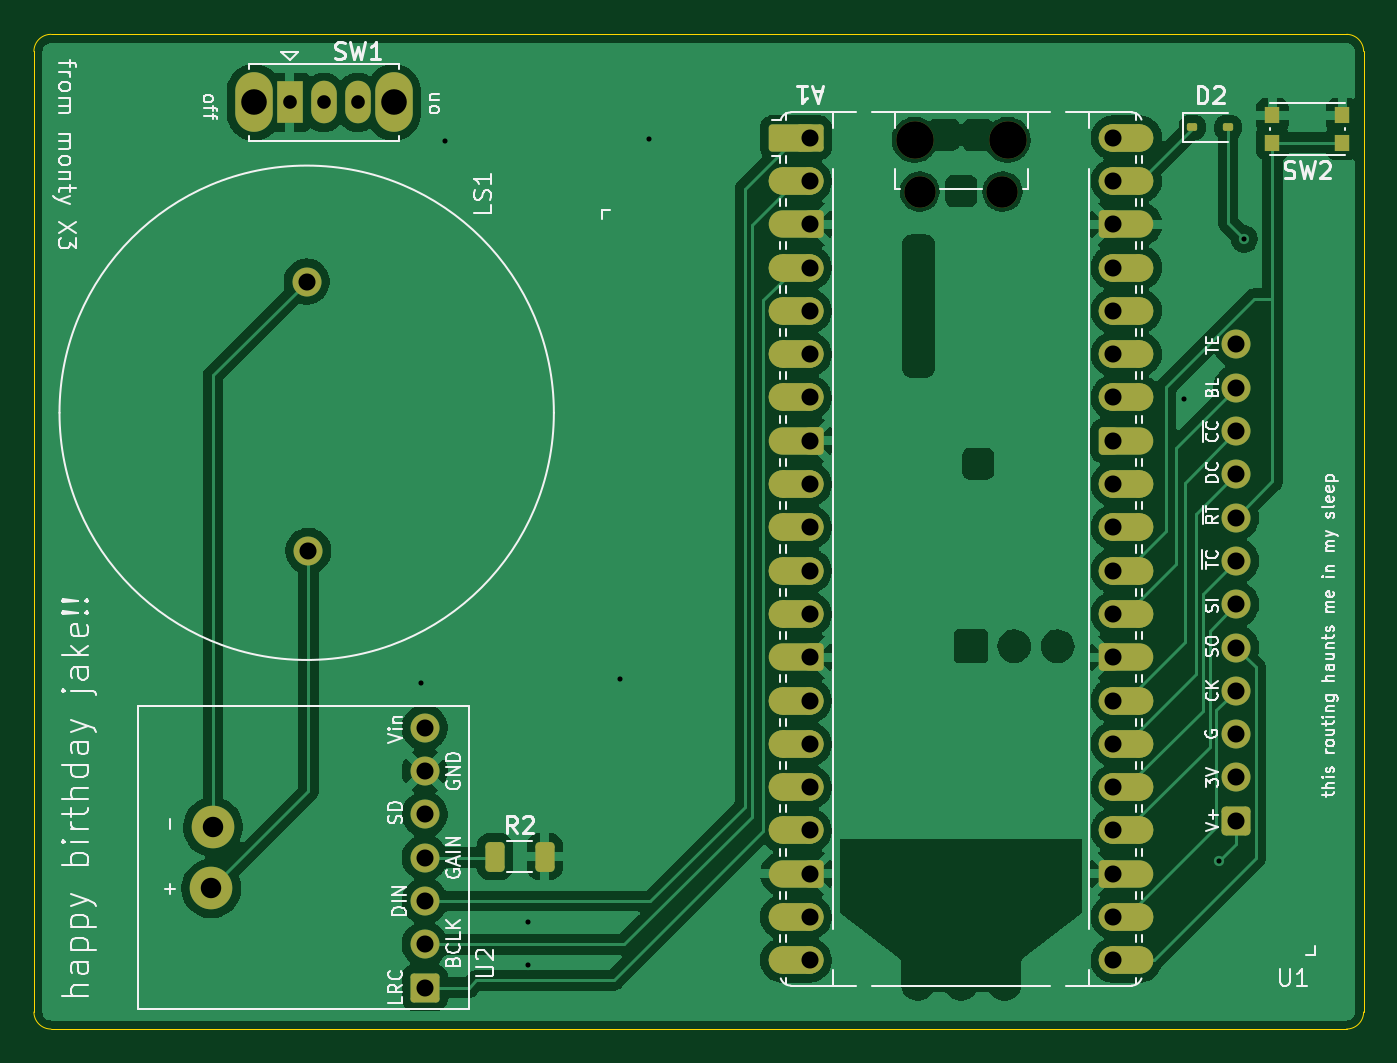
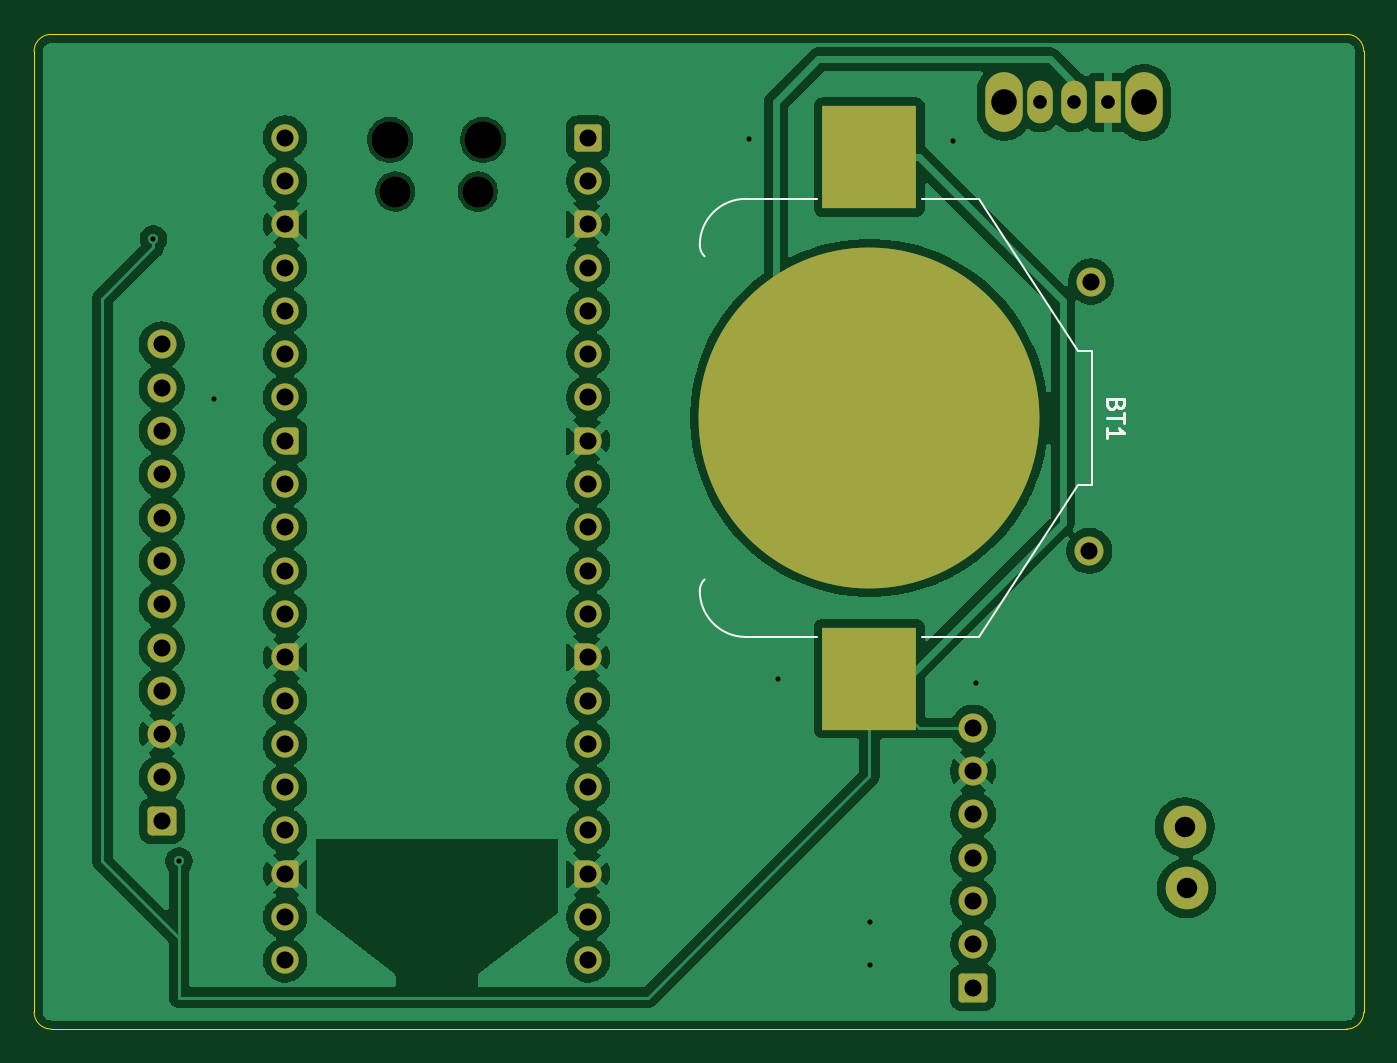
Circuit board: 11 layer files. Board 78.0 x 58.3 mm.
- bottom_copper: e-B_Cu.gbr (128347 bytes)
- bottom_mask: e-B_Mask.gbr (5255 bytes)
- paste: e-B_Paste.gbr (548 bytes)
- bottom_silk: e-B_Silkscreen.gbr (2528 bytes)
- outline: e-Edge_Cuts.gbr (832 bytes)
- top_copper: e-F_Cu.gbr (160797 bytes)
- top_mask: e-F_Mask.gbr (8586 bytes)
- paste: e-F_Paste.gbr (1498 bytes)
- top_silk: e-F_Silkscreen.gbr (67278 bytes)
- drill: e-NPTH.drl (456 bytes)
- drill: e-PTH.drl (1742 bytes)

=== bottom_copper: e-B_Cu.gbr (128347 bytes, source omitted) ===
=== bottom_mask: e-B_Mask.gbr (5255 bytes, source withheld) ===
=== paste: e-B_Paste.gbr ===
%TF.GenerationSoftware,KiCad,Pcbnew,10.0.3*%
%TF.CreationDate,2026-07-02T21:02:42+03:00*%
%TF.ProjectId,e,652e6b69-6361-4645-9f70-636258585858,rev?*%
%TF.SameCoordinates,Original*%
%TF.FileFunction,Paste,Bot*%
%TF.FilePolarity,Positive*%
%FSLAX46Y46*%
G04 Gerber Fmt 4.6, Leading zero omitted, Abs format (unit mm)*
G04 Created by KiCad (PCBNEW 10.0.3) date 2026-07-02 21:02:42*
%MOMM*%
%LPD*%
G01*
G04 APERTURE LIST*
%ADD10R,5.500000X6.000000*%
G04 APERTURE END LIST*
D10*
%TO.C,BT1*%
X141150000Y-73350000D03*
X141150000Y-103950000D03*
%TD*%
M02*

=== bottom_silk: e-B_Silkscreen.gbr ===
%TF.GenerationSoftware,KiCad,Pcbnew,10.0.3*%
%TF.CreationDate,2026-07-02T21:02:42+03:00*%
%TF.ProjectId,e,652e6b69-6361-4645-9f70-636258585858,rev?*%
%TF.SameCoordinates,Original*%
%TF.FileFunction,Legend,Bot*%
%TF.FilePolarity,Positive*%
%FSLAX46Y46*%
G04 Gerber Fmt 4.6, Leading zero omitted, Abs format (unit mm)*
G04 Created by KiCad (PCBNEW 10.0.3) date 2026-07-02 21:02:42*
%MOMM*%
%LPD*%
G01*
G04 APERTURE LIST*
%ADD10C,0.150000*%
%ADD11C,0.120000*%
G04 APERTURE END LIST*
D10*
X126681009Y-87864285D02*
X126728628Y-88007142D01*
X126728628Y-88007142D02*
X126776247Y-88054761D01*
X126776247Y-88054761D02*
X126871485Y-88102380D01*
X126871485Y-88102380D02*
X127014342Y-88102380D01*
X127014342Y-88102380D02*
X127109580Y-88054761D01*
X127109580Y-88054761D02*
X127157200Y-88007142D01*
X127157200Y-88007142D02*
X127204819Y-87911904D01*
X127204819Y-87911904D02*
X127204819Y-87530952D01*
X127204819Y-87530952D02*
X126204819Y-87530952D01*
X126204819Y-87530952D02*
X126204819Y-87864285D01*
X126204819Y-87864285D02*
X126252438Y-87959523D01*
X126252438Y-87959523D02*
X126300057Y-88007142D01*
X126300057Y-88007142D02*
X126395295Y-88054761D01*
X126395295Y-88054761D02*
X126490533Y-88054761D01*
X126490533Y-88054761D02*
X126585771Y-88007142D01*
X126585771Y-88007142D02*
X126633390Y-87959523D01*
X126633390Y-87959523D02*
X126681009Y-87864285D01*
X126681009Y-87864285D02*
X126681009Y-87530952D01*
X126204819Y-88388095D02*
X126204819Y-88959523D01*
X127204819Y-88673809D02*
X126204819Y-88673809D01*
X127204819Y-89816666D02*
X127204819Y-89245238D01*
X127204819Y-89530952D02*
X126204819Y-89530952D01*
X126204819Y-89530952D02*
X126347676Y-89435714D01*
X126347676Y-89435714D02*
X126442914Y-89340476D01*
X126442914Y-89340476D02*
X126490533Y-89245238D01*
%TO.C,BT1*%
D11*
X128100000Y-84700000D02*
X128100000Y-92600000D01*
X128100000Y-84700000D02*
X128900000Y-84700000D01*
X128100000Y-92600000D02*
X128900000Y-92600000D01*
X128900000Y-84700000D02*
X134750000Y-75800000D01*
X128900000Y-92600000D02*
X134750000Y-101500000D01*
X134750000Y-75800000D02*
X138050000Y-75800000D01*
X134750000Y-101500000D02*
X138050000Y-101500000D01*
X144250000Y-75800000D02*
X148450000Y-75800000D01*
X144250000Y-101500000D02*
X148450000Y-101500000D01*
X148400000Y-75800000D02*
G75*
G02*
X151100000Y-78500000I-1J-2700001D01*
G01*
X150821751Y-98128249D02*
G75*
G02*
X151099999Y-98800000I-671751J-671751D01*
G01*
X151100000Y-78500000D02*
G75*
G02*
X150821751Y-79171751I-950003J2D01*
G01*
X151100000Y-98800000D02*
G75*
G02*
X148400000Y-101500000I-2700000J0D01*
G01*
%TD*%
M02*

=== outline: e-Edge_Cuts.gbr ===
%TF.GenerationSoftware,KiCad,Pcbnew,10.0.3*%
%TF.CreationDate,2026-07-02T21:02:42+03:00*%
%TF.ProjectId,e,652e6b69-6361-4645-9f70-636258585858,rev?*%
%TF.SameCoordinates,Original*%
%TF.FileFunction,Profile,NP*%
%FSLAX46Y46*%
G04 Gerber Fmt 4.6, Leading zero omitted, Abs format (unit mm)*
G04 Created by KiCad (PCBNEW 10.0.3) date 2026-07-02 21:02:42*
%MOMM*%
%LPD*%
G01*
G04 APERTURE LIST*
%TA.AperFunction,Profile*%
%ADD10C,0.050000*%
%TD*%
G04 APERTURE END LIST*
D10*
X112150000Y-67150000D02*
X112150000Y-67150000D01*
G75*
G02*
X113150000Y-66150000I1000000J0D01*
G01*
X189150000Y-66150000D01*
G75*
G02*
X190150000Y-67150000I0J-1000000D01*
G01*
X190150000Y-123499999D01*
G75*
G02*
X189150000Y-124499999I-1000000J-1D01*
G01*
X113150000Y-124499999D01*
G75*
G02*
X112150000Y-123499999I0J999999D01*
G01*
X112150000Y-67150000D01*
M02*

=== top_copper: e-F_Cu.gbr (160797 bytes, source omitted) ===
=== top_mask: e-F_Mask.gbr (8586 bytes, source omitted) ===
=== paste: e-F_Paste.gbr (1498 bytes, source withheld) ===
=== top_silk: e-F_Silkscreen.gbr (67278 bytes, source omitted) ===
=== drill: e-NPTH.drl ===
M48
; DRILL file KiCad 10.0.3 date 2026-07-02T21:03:27
; FORMAT={-:-/ absolute / metric / decimal}
; #@! TF.CreationDate,2026-07-02T21:03:27+03:00
; #@! TF.GenerationSoftware,Kicad,Pcbnew,10.0.3
; #@! TF.FileFunction,NonPlated,1,2,NPTH
FMAT,2
METRIC
; #@! TA.AperFunction,NonPlated,NPTH,ComponentDrill
T1C1.850
; #@! TA.AperFunction,NonPlated,NPTH,ComponentDrill
T2C2.200
%
G90
G05
T1
X164.115Y-75.37
X168.965Y-75.37
T2
X163.815Y-72.34
X169.265Y-72.34
M30

=== drill: e-PTH.drl ===
M48
; DRILL file KiCad 10.0.3 date 2026-07-02T21:03:27
; FORMAT={-:-/ absolute / metric / decimal}
; #@! TF.CreationDate,2026-07-02T21:03:27+03:00
; #@! TF.GenerationSoftware,Kicad,Pcbnew,10.0.3
; #@! TF.FileFunction,Plated,1,2,PTH
FMAT,2
METRIC
; #@! TA.AperFunction,Plated,PTH,ViaDrill
T1C0.300
; #@! TA.AperFunction,Plated,PTH,ComponentDrill
T2C0.800
; #@! TA.AperFunction,Plated,PTH,ComponentDrill
T3C1.000
; #@! TA.AperFunction,Plated,PTH,ComponentDrill
T4C1.200
; #@! TA.AperFunction,Plated,PTH,ComponentDrill
T5C1.500
%
G90
G05
T1
X134.87Y-104.18
X136.25Y-72.41
X141.12Y-118.2
X141.14Y-120.77
X146.51Y-103.95
X148.21Y-72.28
X179.6Y-87.52
X181.65Y-114.65
X183.15Y-78.15
T2
X127.15Y-70.14
X129.15Y-70.14
X131.15Y-70.14
T3
X128.15Y-80.65
X128.25Y-96.45
X135.07Y-106.83
X135.07Y-109.37
X135.07Y-111.91
X135.07Y-114.45
X135.07Y-116.99
X135.07Y-119.53
X135.07Y-122.07
X157.65Y-72.21
X157.65Y-74.75
X157.65Y-77.29
X157.65Y-79.83
X157.65Y-82.37
X157.65Y-84.91
X157.65Y-87.45
X157.65Y-89.99
X157.65Y-92.53
X157.65Y-95.07
X157.65Y-97.61
X157.65Y-100.15
X157.65Y-102.69
X157.65Y-105.23
X157.65Y-107.77
X157.65Y-110.31
X157.65Y-112.85
X157.65Y-115.39
X157.65Y-117.93
X157.65Y-120.47
X175.43Y-72.21
X175.43Y-74.75
X175.43Y-77.29
X175.43Y-79.83
X175.43Y-82.37
X175.43Y-84.91
X175.43Y-87.45
X175.43Y-89.99
X175.43Y-92.53
X175.43Y-95.07
X175.43Y-97.61
X175.43Y-100.15
X175.43Y-102.69
X175.43Y-105.23
X175.43Y-107.77
X175.43Y-110.31
X175.43Y-112.85
X175.43Y-115.39
X175.43Y-117.93
X175.43Y-120.47
X182.67Y-84.34
X182.67Y-86.88
X182.67Y-89.42
X182.67Y-91.96
X182.67Y-94.5
X182.67Y-97.04
X182.67Y-99.58
X182.67Y-102.12
X182.67Y-104.66
X182.67Y-107.2
X182.67Y-109.74
X182.67Y-112.28
T4
X122.55Y-116.25
X122.65Y-112.65
T5
X125.05Y-70.14
X133.25Y-70.14
M30
